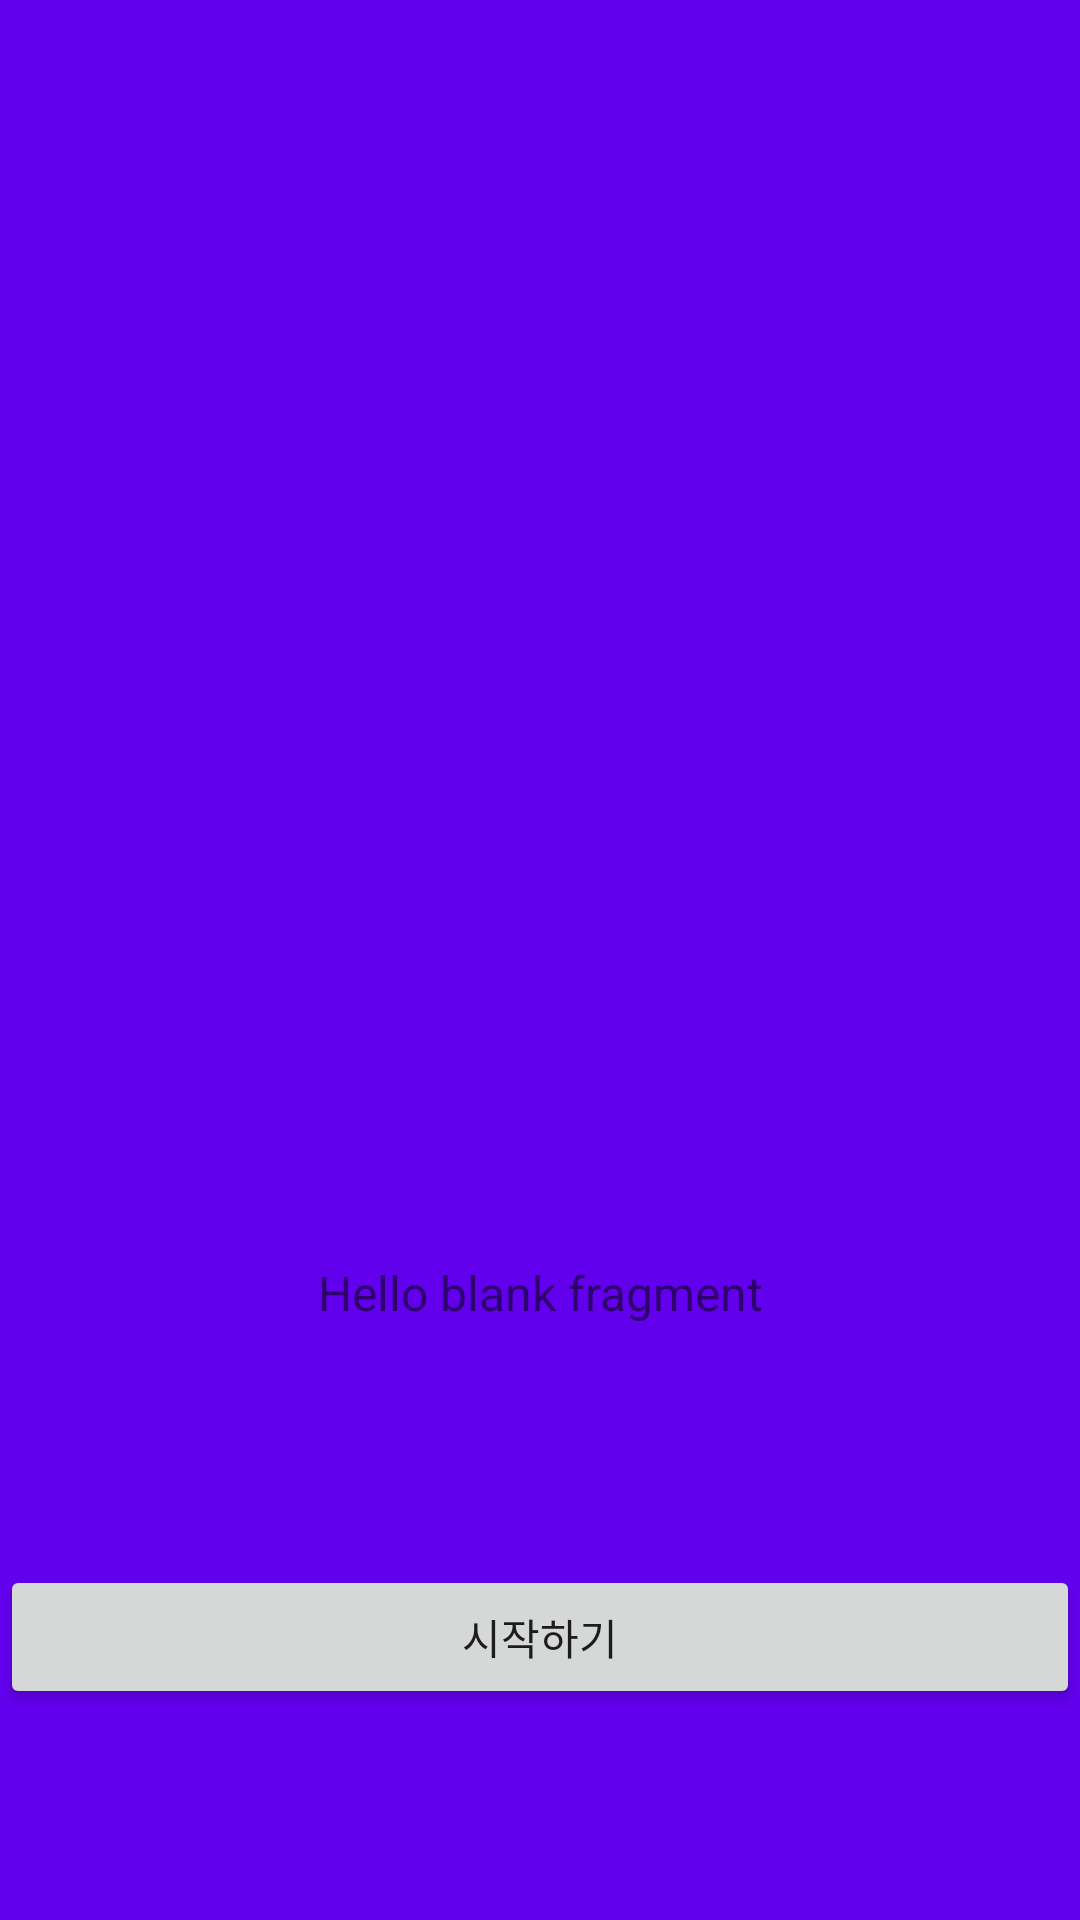

Android layout source for this screen:
<!-- AndroidManifest.xml: application theme MyMaterialTheme -->
<!-- res/layout/fragment_tutorial.xml -->
<RelativeLayout xmlns:android="http://schemas.android.com/apk/res/android"
    xmlns:tools="http://schemas.android.com/tools"
    android:layout_width="match_parent"
    android:layout_height="match_parent"
    android:background="@color/colorPrimary"
    tools:context="com.thisatmind.appingpot.fragment.TutorialFragment">

    <ImageView
        android:id="@+id/tutorial_image"
        android:layout_width="@dimen/tutorial_image_layout_width"
        android:layout_height="@dimen/tutorial_image_layout_height"
        android:layout_centerInParent="true"/>
    <TextView
        android:id="@+id/tutorial_narration"
        android:layout_width="match_parent"
        android:layout_height="wrap_content"
        android:layout_below="@id/tutorial_image"
        android:textAlignment="center"
        android:layout_marginTop="@dimen/tutorial_narration_margin_top"
        android:textSize="@dimen/tutorial_narration_text_size"
        android:textColor="@color/textColorPrimary"
        android:text="@string/hello_blank_fragment" />
    <Button
        android:id="@+id/tutorial_end_btn"
        android:layout_width="match_parent"
        android:layout_height="wrap_content"
        android:layout_below="@id/tutorial_narration"
        android:layout_marginTop="@dimen/tutorial_end_btn_margin_top"
        android:text="시작하기">
    </Button>
</RelativeLayout>
<!-- resources referenced by this layout -->
<resources>
  <dimen name="tutorial_end_btn_margin_top">80dp</dimen>
  <dimen name="tutorial_image_layout_height">120dp</dimen>
  <dimen name="tutorial_image_layout_width">120dp</dimen>
  <dimen name="tutorial_narration_margin_top">40dp</dimen>
  <dimen name="tutorial_narration_text_size">16dp</dimen>
  <string name="hello_blank_fragment">Hello blank fragment</string>
  <style name="MyMaterialTheme" parent="MyMaterialTheme.Base">
  
      </style>
  <style name="MyMaterialTheme.Base" parent="Theme.AppCompat.Light.DarkActionBar">
          <item name="windowNoTitle">true</item>
          <item name="windowActionBar">false</item>
          <item name="colorPrimary">@color/colorPrimary</item>
          <item name="colorPrimaryDark">@color/colorPrimaryDark</item>
          <item name="colorAccent">@color/colorAccent</item>
          <item name="android:windowFullscreen">true</item>
      </style>
  <!-- not gathered from this repository: default colours our renderer supplied (Android Studio template values) -->
  <color name="colorPrimary">#FF6200EE</color>
  <color name="colorPrimaryDark">#FF3700B3</color>
  <color name="colorAccent">#FF03DAC5</color>
</resources>
